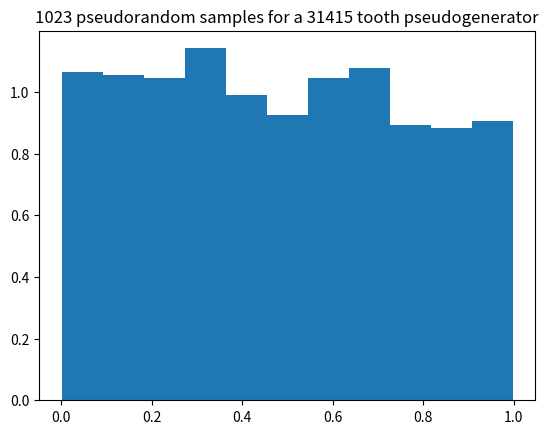
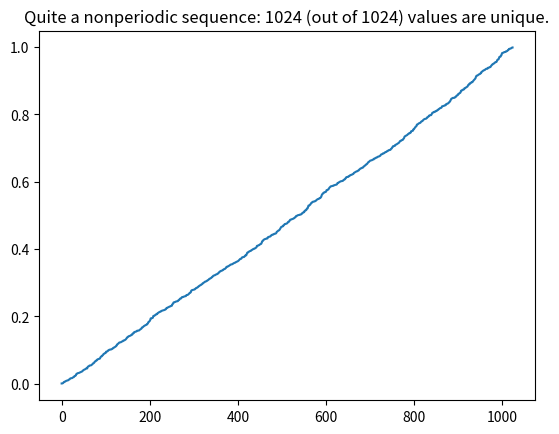
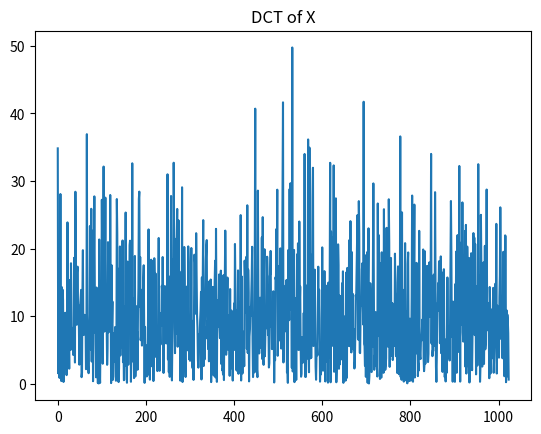

These figures' Python source, in order:
import numpy as np; import matplotlib.pyplot as plt

# A "saw" function definition
def p(x, z, m = 1.0):
    y = (x * z) - np.floor(x * z)   # 'toothing' operation
    return m * y

# Pseudo-random sequence parameters (quite random already)
N, Z, X = 1023, 31415, [1.0/np.pi]; #Quantity, Teeth number, Initial value

# Sequence generation
for i in range(N):
    x  = X.pop();      # Note:   'pop()' removes 'x' from 'X'!
    X += x, p(x, Z)    # Equiv.: X.append(x); X.append(p(x, Z))

# Presentations (look'n'feel randomness checks)
# Histogram...
plt.hist(X, bins = 'auto', density = True) 
plt.title("{0} pseudorandom samples for a {1} tooth pseudogenerator"
          .format(N, Z))
plt.show()

# A simple lack of periodicity check
U = np.unique(X)                #_, U = np.unique(X, return_counts = True)
# Yet another anomaly check...
plt.plot(U)
plt.title("{0} a nonperiodic sequence: {1} (out of {2}) values are unique."
          .format("Not" if len(U) != len(X) else "Quite", len(U), len(X)))
plt.show()

# And another one...
from scipy.fftpack import dct
Y = abs(dct(np.array(X) - 0.5)) # '- 0.5' ditches a "DC"
plt.plot(Y); plt.title("DCT of X"); plt.show()
